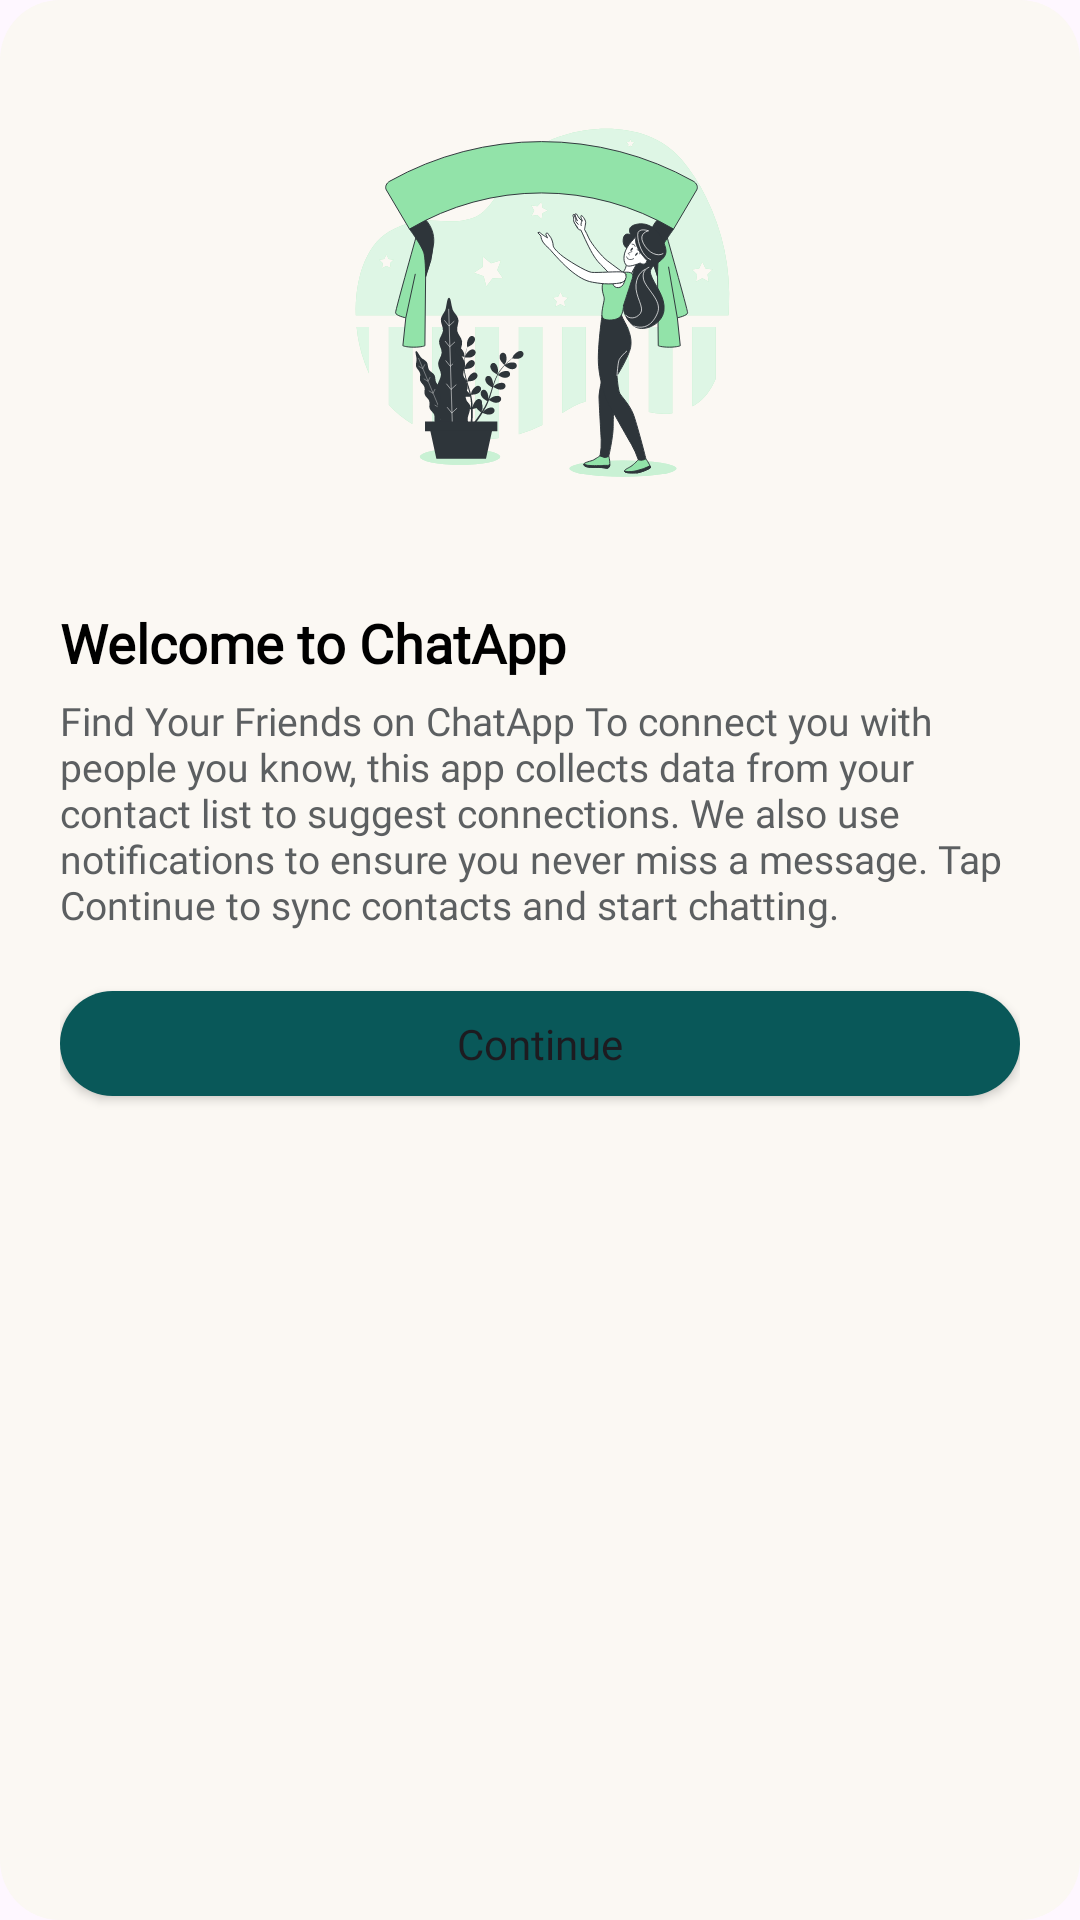

Here is an Android app screen rendered from its layout file. Give the layout XML and the strings, colors and styles it references.
<!-- AndroidManifest.xml: application theme Theme.Practical_4 -->
<!-- res/layout/custom_dialog.xml -->
<?xml version="1.0" encoding="utf-8"?>
<LinearLayout xmlns:android="http://schemas.android.com/apk/res/android"
    xmlns:app="http://schemas.android.com/apk/res-auto"
    android:layout_width="match_parent"
    android:layout_margin="20dp"
    android:minWidth="300dp"
    android:minHeight="390dp"
    android:layout_height="match_parent"
    android:padding="20dp"
    android:background="@drawable/welcomescreen_background"
    android:orientation="vertical" >

    <ImageView
        android:id="@+id/imageView2"
        android:layout_width="wrap_content"
        android:layout_height="162dp"
        android:layout_marginBottom="10dp"
        android:src="@drawable/welcomeicon" />

    <TextView
        android:id="@+id/txt_dia"
        android:layout_marginBottom="5dp"
        android:layout_width="wrap_content"
        android:layout_height="wrap_content"
        android:layout_gravity="start"
        android:layout_marginTop="10dp"
        android:text="@string/welcome_screen_title"
        android:textColor="@android:color/black"
        android:textSize="18sp"
        android:fontFamily="@font/poppins"
        android:textStyle="bold"/>

    <TextView
        android:layout_width="match_parent"
        android:layout_height="wrap_content"
        android:textColor="@color/material_dynamic_neutral40"
        android:text="@string/welcome_screen_brief"
        android:layout_marginBottom="20dp"
        android:textSize="13sp"
        android:fontFamily="@font/poppins"
        />

    <Button
        android:id="@+id/WelcomeScreenContinueBtn"
        android:layout_width="match_parent"
        android:layout_height="35dp"
        android:textSize="14sp"
        android:fontFamily="@font/poppins"
        android:textAllCaps="false"
        android:background="@drawable/button_background"
        android:backgroundTint="@color/deep_seagreen"
        android:text="@string/welcome_btn_text"/>
</LinearLayout>
<!-- resources referenced by this layout -->
<resources>
  <color name="deep_seagreen">#095859</color>
  <!-- drawable button_background (drawable) -->
  <?xml version="1.0" encoding="utf-8"?>
  <shape  android:shape="rectangle" xmlns:android="http://schemas.android.com/apk/res/android">
      <solid android:color="@color/deep_seagreen"/>
      <corners android:radius="20dp"/>
  </shape>
  <!-- drawable welcomeicon: vector/xml drawable (drawable, 26088 chars, omitted) -->
  <!-- drawable welcomescreen_background (drawable) -->
  <?xml version="1.0" encoding="utf-8"?>
  <shape android:shape="rectangle" xmlns:android="http://schemas.android.com/apk/res/android">
      <solid android:color="@color/cream_white"/>
      <corners android:radius="20dp"/>
  </shape>
  <string name="welcome_btn_text">Continue</string>
  <string name="welcome_screen_brief">Find Your Friends on ChatApp To connect you with people you know, this app collects data from your contact list to suggest connections. We also use notifications to ensure you never miss a message. Tap Continue to sync contacts and start chatting.</string>
  <string name="welcome_screen_title">Welcome to ChatApp</string>
  <style name="Theme.Practical_4" parent="Theme.Material3.DayNight.NoActionBar">
          
          <item name="colorPrimary">@color/white</item>
          <item name="colorPrimaryVariant">@null</item>
          <item name="colorOnPrimary">@color/white</item>
          
          <item name="colorSecondary">@color/teal_200</item>
          <item name="colorSecondaryVariant">@color/teal_700</item>
          <item name="colorOnSecondary">@color/black</item>
          
          <item name="android:statusBarColor">?attr/colorPrimaryVariant</item>
          
      </style>
  <color name="cream_white">#FBF8F3</color>
  <color name="white">#FFFFFFFF</color>
  <color name="teal_200">#FF03DAC5</color>
  <color name="teal_700">#FF018786</color>
  <color name="black">#FF000000</color>
</resources>
